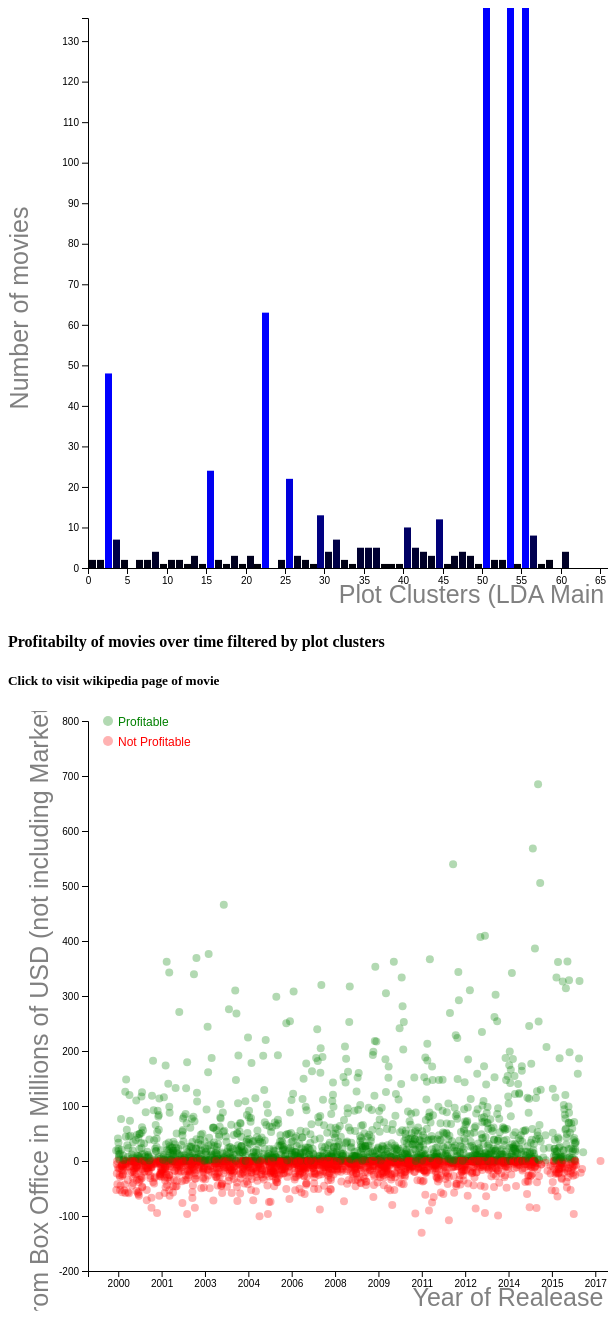
D3 v4 page, settled after 480 driven frames (8 s of simulated time); the page loaded 1 data file(s).


// ── js/lda_ts.js

//// Size of charts
var bar_height = 600
var bar_width = 600
var ts_height = 600
var ts_width = 600

//// First chart: Bar Chart Box Office Histogram
///  Second chart : Timeline of movie release showing profitability

/// Set size of charts
var barchartsvg = d3.select("#mybarchart").append("svg")
    .attr("height",bar_height)
    .attr("width",bar_width);
var timeseriessvg = d3.select("#mytimeseries").append("svg")
    .attr("height",ts_height)
    .attr("width",ts_width);


//// Access data from csv file
d3.csv("data/feature_d3.csv",function(data) {
    
    //console.log(data);

////  Bar Chart /////////////////////////////////
    //// filter data to inlude movies with less than 1.5 billion in reveues and release after 1999
    var filtered_data = data.filter(function(d) { return (+d.revenues_clean/1000000) > 0; })
                   .filter(function(d) { return d3.isoParse(d.release_date) > d3.isoParse('01-01-2000')})
                   // .filter(function(d){return +d.length_clean > 60 &&  +d.length_clean < 240}); 
              
    //// Box Office in millions of USD
    var lda =  filtered_data.map(function(d) { return +d.number_topic; })
    console.log(lda)

    var rev = filtered_data.map(function(d) { return +d.revenues_clean/1000000; })

    //// match values to x position
    var barx = d3.scaleLinear()
        .domain(d3.extent(lda))
        .domain([0,66])
        //.rangeRound([40, 300]);
        .rangeRound([80, bar_width]);

    //console.log(d3.extent(rev));

    /// define bins in histogram chart. St up to create a bin every 50 million USD
    var bins = d3.histogram()
        .domain(barx.domain())
        .thresholds(barx.ticks(61))
    (lda);
    //console.log(bins);

    /// match values to y position
    var bary = d3.scaleLinear()
        .domain([0, d3.max(bins, function(d) { return d.length/10; })])
        //.range([280, 10]);
        .range([bar_height-40, 10]);
    

    //// Render Bar Chart
    var bar = barchartsvg.selectAll(".bar")
        .data(bins)
        .enter().append("g")
        .attr("class", "bar")
        .attr("transform", function(d) { return "translate(" + barx(d.x0) + "," + bary(d.length) + ")"; });
    bar.append("rect")
        .attr("x", 1)
        .attr("width", barx(bins[0].x1) - barx(bins[0].x0) - 1)
        .attr("height", function(d) { return bar_height-40 - bary(d.length); })
        .attr("fill", function(d) { return "rgb(0, 0, " + (d.length * 10) + ")"})
        .on("click",function(d,i) { 
            // console.log(d);
            // console.log(i);
            d3.selectAll("rect").attr("fill",function(d) { return "rgb(0, 0, " + (d.length * 10) + ")"});
            d3.select(this).attr("fill", "orange");
            var range = [d.x0,d.x1];
            d3.selectAll("circle").style("visibility","hidden");
            d3.selectAll("circle").filter(function(d,i) {
                return (lda[i] >= range[0]) && (lda[i] < range[1]);
            }).style("visibility","visible");
        });

    // bar.append("text")
    //     .attr("dy", ".75em")
    //     .attr("y", 6)
    //     .attr("x", (x(bins[0].x1) - x(bins[0].x0)) / 2)
    //     .attr("text-anchor", "middle")
    //     .text(function(d) { return formatCount(d.length); });


    /// Render axis for bar chart
    barchartsvg.append("g")
        .attr("class", "axis axis--x")
        .attr("transform", "translate(0," + 560 + ")")
        .call(d3.axisBottom(barx));
    barchartsvg.append("g")
        .attr("class", "axis axis--x")
        .attr("transform", "translate(80," + 00 + ")")
        .call(d3.axisLeft(bary));

    /// Render axis labels
    barchartsvg.append("text")
            .attr("class", "y label")
            .text("Number of movies")
            .attr("x", -300)
            .attr("y",20)
            .attr("text-anchor", "middle")
            .attr("font-family", "sans-serif")
            .attr("font-size", "25px")
            .attr("transform", "rotate(-90)")
            .attr("fill", "gray");     
    barchartsvg.append("text")
            .attr("class", "x label")
            .text("Plot Clusters (LDA Main Topic)")
            .attr("x", 500)
            .attr("y",595)
            .attr("text-anchor", "middle")
            .attr("font-family", "sans-serif")
            .attr("font-size", "25px")
            .attr("fill", "gray");  

 ///// Time Series Chart /////
    //var format = d3.timeFormat("%m-%d-%Y")

    /// Time Format
    var times = filtered_data.map(function(d) { return d3.isoParse(d.release_date); });
    ///console.log(times);

    //// match values to x position in timeseries chart
    var timex = d3.scaleLinear()
        //.domain(d3.extent(times))
        .domain([d3.isoParse('01-01-1999'), d3.isoParse('12-31-2017') ])
        .range([80, 600]);

    /// match values to y position in timeseries chart
    var timey = d3.scaleLinear()
        //.domain(d3.extent(rev))
        .domain([-200,800])
        .range([560,10]);

    /// Define label variables
    var profit_color = filtered_data.map(function(d){if (+d.profit_class > 0){return "green"} else {return "red"} });
    var text_pos = filtered_data.map(function(d){if (d3.isoParse(d.release_date) > d3.isoParse('01-01-2009')){return "end"} else {return "start"} });
    var formatPercent = d3.format(",.0%");
    var site = filtered_data.map(function(d){return d.site});
    var return_label = filtered_data.map(function(d){ return "ROI = "+ formatPercent(d.return)});
    var profit = filtered_data.map(function(d){ return +d.gross_profit/1000000});
    var x_pos_1 = filtered_data.map(function(d){if(+d.profit_class >0){return 70} else {return -70}})
    var x_pos_2 = filtered_data.map(function(d){if(+d.profit_class >0){return 50} else {return -90}})
    ///console.log(site)
    
    /// Render timeseries chart
    timeseriessvg.selectAll(".circle")
        .data(filtered_data)
        .enter()
        .append("circle")
        .attr("cx",function(d,i) { return timex(times[i]); })
        .attr("cy",function(d,i) { return timey(profit[i]); })
        .attr("r",4)
        .attr("fill", function(d,i) { return profit_color[i] })
        .style("opacity",0.3)
        .on("click", function(d,i) { window.open(site[i]);}) // when clicked, opens window with google.com.
        .on("mouseover", function(d,i) {
    //Create the tooltip label
    timeseriessvg.append("text")
            .attr("id", "tooltip1")
            .text(d.title_clean)
            .attr("dx",timex(times[i]))
            .attr("dy",timey(profit[i]+x_pos_1[i]))
            .attr("text-anchor", text_pos[i])
            .attr("font-family", "sans-serif")
            .attr("font-size", "13px")
            .attr("font-weight", "bold")
            .attr("fill", "black");
    timeseriessvg.append("text")
            .attr("id", "tooltip2")            
            .text(return_label[i])
            .attr("dx",timex(times[i]))
            .attr("dy",timey(profit[i]+x_pos_2[i]))
            .attr("text-anchor", text_pos[i])
            .attr("font-family", "sans-serif")
            .attr("font-size", "11px")
            .attr("font-style", "italic")
            .attr("fill", profit_color[i])


            ;
        })
        .on("mouseout", function() {
        //Remove the tooltip
            d3.select("#tooltip1").remove();
            d3.select("#tooltip2").remove();

        })

    //// Label axis
    timeseriessvg.append("text")
            .attr("class", "y label")
            .text("Gross Profit from Box Office in Millions of USD (not including Marketing Expense)")
            .attr("x", -300)
            .attr("y",40)
            .attr("text-anchor", "middle")
            .attr("font-family", "sans-serif")
            .attr("font-size", "25px")
            .attr("transform", "rotate(-90)")
            .attr("fill", "gray");          
    timeseriessvg.append("text")
            .attr("class", "x label")
            .text("Year of Realease")
            .attr("x", 500)
            .attr("y",595)
            .attr("text-anchor", "middle")
            .attr("font-family", "sans-serif")
            .attr("font-size", "25px")
            .attr("fill", "gray");  
    /// Label Legend for Profitability
    timeseriessvg.append("ellipse")  ///legend
                .attr("id", "legend")
                .attr("cx",100)
                .attr("cy", 10)
                .attr("rx",5)
                .attr("ry",5)
                .attr("fill", "green")
                .style("opacity",0.3)
    timeseriessvg.append("text")  ///legend
                .text("Profitable")
                .attr("x",110)
                .attr("y", 15)
                .attr("fill", "green")
                .attr("text-anchor", "start")
                .attr("font-family", "sans-serif")
                .attr("font-size", "12px")
    timeseriessvg.append("ellipse")  ///legend
                .attr("id", "legend")
                .attr("cx",100)
                .attr("cy", 30)
                .attr("rx",5)
                .attr("ry",5)
                .attr("fill", "red")
                .style("opacity",0.3)
    timeseriessvg.append("text")  ///legend
                .text("Not Profitable")
                .attr("x",110)
                .attr("y", 35)
                .attr("fill", "red")
                .attr("text-anchor", "start")
                .attr("font-family", "sans-serif")
                .attr("font-size", "12px")

    /// Render axis
    timeseriessvg.append("g")
        .attr("class", "axis axis--x")
        .attr("transform", "translate(0," + 560 + ")")
        .call(d3.axisBottom(timex).tickFormat(d3.timeFormat("%Y")));
    timeseriessvg.append("g")
        .attr("class", "axis axis--x")
        .attr("transform", "translate(80," + 00 + ")")
        .call(d3.axisLeft(timey));})



### data: data/feature_d3.csv
, title_clean, profit_class, revenues_clean, gross_profit, return, costs_clean, release_date, release_week, length_clean, main_topic, site, number_topic
0, 102 Dalmatians, 1.0, 183600000, 6800000, 0.08, 85000000, 2000-11-22, 47.0, 100, lda_topic_497, https://en.wikipedia.org/wiki/102_Dalmat…, 50
1, 101 Dalmatians, 1.0, 320600000, 85300000, 1.137, 75000000, 1996-11-27, 48.0, 103, lda_topic_93, https://en.wikipedia.org/wiki/101_Dalmat…, 59
2, 28 Days, 0.0, 62200000, -11900000, -0.2767, 43000000, 2000-04-14, 15.0, 104, lda_topic_497, https://en.wikipedia.org/wiki/28_Days_(f…, 50
3, 3 Strikes, 1.0, 9800000, 1500000, 0.4412, 3400000, 2000-03-01, 9.0, 82, lda_topic_435, https://en.wikipedia.org/wiki/3_Strikes_…, 41
4, The 6th Day, 0.0, 96100000, -33950000, -0.414, 82000000, 2000-11-17, 46.0, 124, lda_topic_497, https://en.wikipedia.org/wiki/The_6th_Da…, 50
5, The Adventures of Rocky and Bullwinkle, 0.0, 35100000, -58450000, -0.7691, 76000000, 2000-06-30, 26.0, 921, lda_topic_77, https://en.wikipedia.org/wiki/The_Advent…, 55
6, All the Pretty Horses, 0.0, 18100000, -47950000, -0.8412, 57000000, 2000-12-25, 52.0, 117.0, lda_topic_391, https://en.wikipedia.org/wiki/All_the_Pr…, 32
7, Almost Famous, 0.0, 47400000, -36300000, -0.605, 60000000, , , 122, lda_topic_497, https://en.wikipedia.org/wiki/Almost_Fam…, 50
8, American Psycho, 1.0, 34300000, 10150000, 1.45, 7000000, 2000-04-14, 15.0, 101.0, lda_topic_317, https://en.wikipedia.org/wiki/American_P…, 20
9, Animal Factory, , 43805, , , , 2000-10-13, 41.0, 941, lda_topic_497, https://en.wikipedia.org/wiki/Animal_Fac…, 50
10, The Art of War, 0.0, 40400000, -39800000, -0.6633, 60000000, 2000-08-25, 34.0, 117, lda_topic_497, https://en.wikipedia.org/wiki/The_Art_of…, 50
11, Autumn in New York, 0.0, 90700000, -19650000, -0.3023, 65000000, 2000-08-11, 32.0, 103, lda_topic_497, https://en.wikipedia.org/wiki/Autumn_in_…, 50
12, Bait, 0.0, 15471969, -43264016, -0.8483, 51000000, , , 119, lda_topic_497, https://en.wikipedia.org/wiki/Bait_(2000…, 50
13, Bamboozled, 0.0, 2463650, -8768175, -0.8768, 10000000, 2000-10-06, 40.0, 135, lda_topic_497, https://en.wikipedia.org/wiki/Bamboozled, 50
14, Battlefield Earth, 0.0, 29700000, -58150000, -0.7966, 73000000, 2000-05-12, 19.0, 117.0, lda_topic_497, https://en.wikipedia.org/wiki/Battlefiel…, 50
15, The Beach, 1.0, 144100000, 22050000, 0.441, 50000000, 2000-02-11, 6.0, 115, lda_topic_481, https://en.wikipedia.org/wiki/The_Beach_…, 46
16, Beautiful, 0.0, 3200000, -12400000, -0.8857, 14000000, 2000-09-29, 39.0, 112, lda_topic_68, https://en.wikipedia.org/wiki/Beautiful_…, 53
17, Bedazzled, 0.0, 90383208, -2808396, -0.05851, 48000000, 2000-10-20, 42.0, 93, lda_topic_68, https://en.wikipedia.org/wiki/Bedazzled_…, 53
19, Before Night Falls, , 8527517, , , , 2001-01-26, 4.0, 133, lda_topic_68, https://en.wikipedia.org/wiki/Before_Nig…, 53
20, Best in Show, 1.0, 20800000, 400000, 0.04, 10000000, , , 90, lda_topic_68, https://en.wikipedia.org/wiki/Best_in_Sh…, 53
21, Big Momma's House, 1.0, 173959438, 56979719, 1.899, 30000000, 2000-06-02, 22.0, 98, lda_topic_38, https://en.wikipedia.org/wiki/Big_Momma%…, 30
23, Bless the Child, 0.0, 40443010, -44778495, -0.6889, 65000000, 2000-08-11, 32.0, 107, lda_topic_497, https://en.wikipedia.org/wiki/Bless_the_…, 50
24, Boiler Room, 1.0, 28780255, 7390128, 1.056, 7000000, 2000-02-18, 7.0, 120.0, lda_topic_378, https://en.wikipedia.org/wiki/Boiler_Roo…, 29
25, , 1.0, 47700000, 8850000, 0.59, 15000000, 2000-10-27, 43.0, 901, lda_topic_497, https://en.wikipedia.org/wiki/Book_of_Sh…, 50
26, The Blair Witch Project, 1.0, 248600000, 124240000, 2071, 60000, 1999-07-14, 28.0, 811, lda_topic_332, https://en.wikipedia.org/wiki/The_Blair_…, 23
27, Bounce, 0.0, 53425292, -8287354, -0.2368, 35000000, 2000-11-17, 46.0, 106, lda_topic_330, https://en.wikipedia.org/wiki/Bounce_(fi…, 22
28, Boys and Girls, 0.0, 25850615, -22074692, -0.6307, 35000000, , , 94, lda_topic_68, https://en.wikipedia.org/wiki/Boys_and_G…, 53
29, Bring It On, 1.0, 90400000, 34200000, 3.109, 11000000, 2000-08-25, 34.0, 99, lda_topic_109, https://en.wikipedia.org/wiki/Bring_It_O…, 2
30, The Broken Hearts Club: A Romantic Comed…, 1.0, 2019121, 9560, 0.00956, 1000000, 2000-09-29, 39.0, 94, lda_topic_68, https://en.wikipedia.org/wiki/The_Broken…, 53
31, Brother, , 15200000, , , , 2001-07-20, 29.0, 114, lda_topic_497, https://en.wikipedia.org/wiki/Brother_(2…, 50
32, Cast Away, 1.0, 429600000, 124800000, 1.387, 90000000, 2000-12-22, 51.0, 143, lda_topic_77, https://en.wikipedia.org/wiki/Cast_Away, 55
33, Cecil B. Demented, 0.0, 2000000, -9000000, -0.9, 10000000, 2000-08-11, 32.0, 881, lda_topic_356, https://en.wikipedia.org/wiki/Cecil_B._D…, 26
34, The Cell, 1.0, 104155843, 19077922, 0.5781, 33000000, 2000-08-18, 33.0, 107, lda_topic_68, https://en.wikipedia.org/wiki/The_Cell, 53
35, Center Stage, 0.0, 26385941, -4807030, -0.2671, 18000000, 2000-05-12, 19.0, 111, lda_topic_497, https://en.wikipedia.org/wiki/Center_Sta…, 50
36, Charlie's Angels, 1.0, 264100000, 42050000, 0.4672, 90000000, 2000-11-03, 44.0, 981, lda_topic_68, https://en.wikipedia.org/wiki/Charlie%27…, 53
38, Chocolat, 1.0, 152699946, 51349973, 2.054, 25000000, 2000-12-15, 50.0, 121, lda_topic_497, https://en.wikipedia.org/wiki/Chocolat_(…, 50
39, Chuck & Buck, 1.0, 1182065, 341032, 1.364, 250000, 2000-07-14, 28.0, 96, lda_topic_497, https://en.wikipedia.org/wiki/Chuck_%26_…, 50
40, The Contender, 0.0, 22361811, -8819094, -0.441, 20000000, 2000-10-13, 41.0, 126, lda_topic_68, https://en.wikipedia.org/wiki/The_Conten…, 53
41, Coyote Ugly, 1.0, 113900000, 11950000, 0.2656, 45000000, 2000-08-04, 31.0, 101.0, lda_topic_68, https://en.wikipedia.org/wiki/Coyote_Ugl…, 53
42, The Crew, 0.0, 13100000, -31450000, -0.8276, 38000000, 2000-08-25, 34.0, 87, lda_topic_497, https://en.wikipedia.org/wiki/The_Crew_(…, 50
43, Digimon: The Movie, 1.0, 16600000, 3300000, 0.66, 5000000, 2000-10-06, 40.0, 88, lda_topic_77, https://en.wikipedia.org/wiki/Digimon:_T…, 55
44, Dinosaur, 1.0, 349800000, 47400000, 0.3718, 127500000, 2000-10-13, 41.0, 821, lda_topic_77, https://en.wikipedia.org/wiki/Dinosaur_(…, 55
… [head cut at 6 KiB]